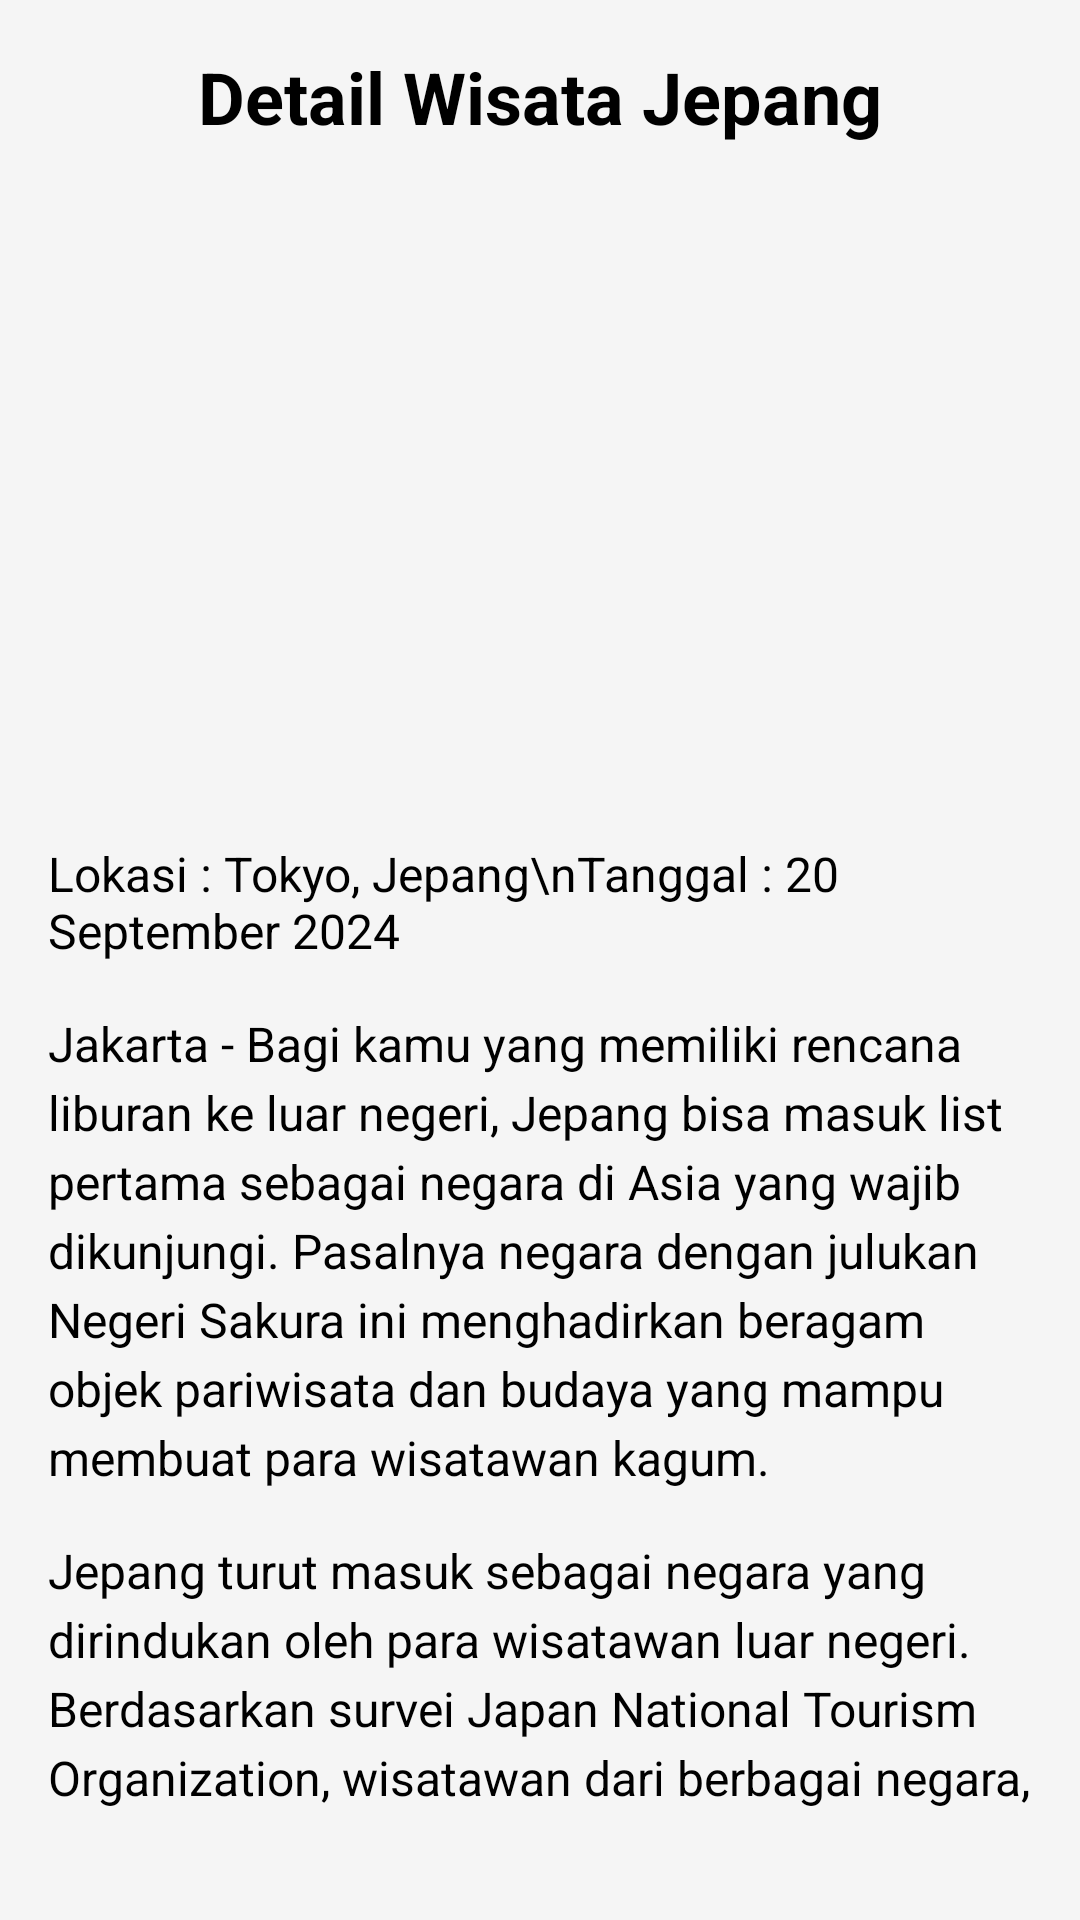

Here is an Android app screen rendered from its layout file. Give the layout XML and the strings, colors and styles it references.
<!-- AndroidManifest.xml: application theme Theme.WisataJepang -->
<!-- res/layout/activity_detail_page.xml -->
<?xml version="1.0" encoding="utf-8"?>
<LinearLayout xmlns:android="http://schemas.android.com/apk/res/android"
    android:layout_width="match_parent"
    android:layout_height="match_parent"
    android:orientation="vertical"
    android:padding="16dp"
    android:background="#f5f5f5">


    <TextView
        android:layout_width="wrap_content"
        android:layout_height="wrap_content"
        android:text="Detail Wisata Jepang"
        android:textSize="24sp"
        android:textStyle="bold"
        android:textColor="@android:color/black"
        android:layout_gravity="center_horizontal"
        android:paddingBottom="16dp"/>


    <ImageView
        android:layout_width="match_parent"
        android:layout_height="200dp"
        android:src="@drawable/img1"
        android:scaleType="centerCrop"
        android:layout_marginBottom="16dp" />

    
    <TextView
        android:layout_width="wrap_content"
        android:layout_height="wrap_content"
        android:text="Lokasi : Tokyo, Jepang\nTanggal : 20 September 2024"
        android:textSize="16sp"
        android:textColor="@android:color/black"
        android:layout_marginBottom="16dp" />


    <TextView
        android:layout_width="wrap_content"
        android:layout_height="wrap_content"
        android:text="Jakarta - Bagi kamu yang memiliki rencana liburan ke luar negeri, Jepang bisa masuk list pertama sebagai negara di Asia yang wajib dikunjungi. Pasalnya negara dengan julukan Negeri Sakura ini menghadirkan beragam objek pariwisata dan budaya yang mampu membuat para wisatawan kagum."
        android:textSize="16sp"
        android:textColor="@android:color/black"
        android:lineSpacingExtra="4dp"
        android:layout_marginBottom="16dp" />


    <TextView
        android:layout_width="wrap_content"
        android:layout_height="wrap_content"
        android:text="Jepang turut masuk sebagai negara yang dirindukan oleh para wisatawan luar negeri. Berdasarkan survei Japan National Tourism Organization, wisatawan dari berbagai negara, termasuk Australia dan Amerika Serikat, akan mengunjungi Jepang setelah pandemi berakhir."
        android:textSize="16sp"
        android:textColor="@android:color/black"
        android:lineSpacingExtra="4dp"
        android:layout_marginBottom="16dp" />

</LinearLayout>
<!-- resources referenced by this layout -->
<resources>
  <style name="Theme.WisataJepang" parent="Base.Theme.WisataJepang" />
  <style name="Base.Theme.WisataJepang" parent="Theme.Material3.DayNight.NoActionBar">
          
          
      </style>
</resources>
